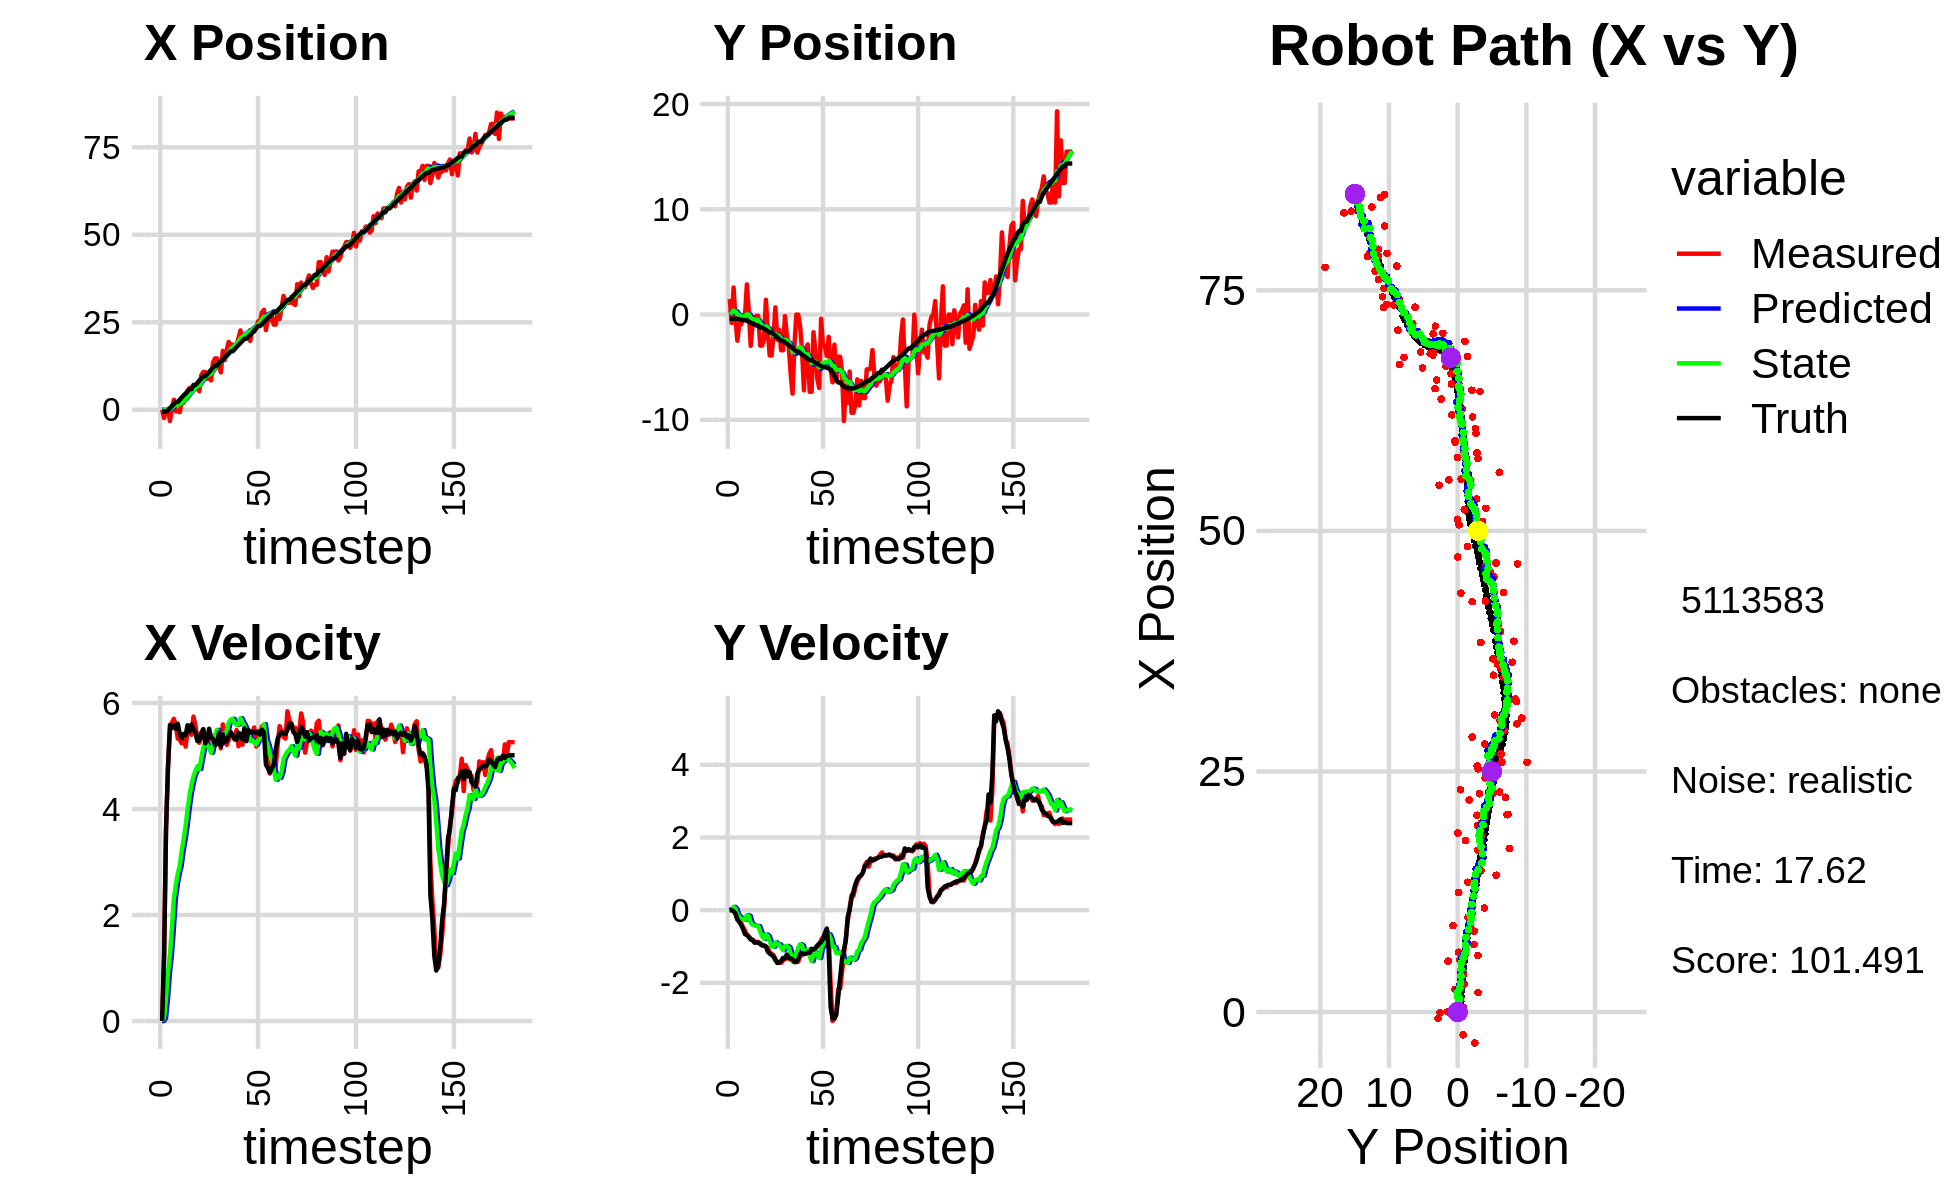

Data behind this chart, as committed beside it:
2.866846263738800568e-02, 1.470224946626233598e+00, 0.000000000000000000e+00, 0.000000000000000000e+00, 0.000000000000000000e+00, 0.000000000000000000e+00, 0.000000000000000000e+00, 0.000000000000000000e+00, 2.363475818334264365e-03, 1.381370375541667306e-01, 0.000000000000000000e+00, 0.000000000000000000e+00, -5.330863598086262867e-01, -3.991713811878410678e-01, 0.000000000000000000e+00, 0.000000000000000000e+00, 0.000000000000000000e+00, -1.759009901434183121e-04
2.866846263738800568e-02, 1.470224946626233598e+00, 0.000000000000000000e+00, 0.000000000000000000e+00, 2.363475818334264365e-03, 1.381370375541667306e-01, 0.000000000000000000e+00, 0.000000000000000000e+00, 4.665103066298944071e-03, 2.571318085512892537e-01, 3.729521668035272247e-04, 3.428230009254996241e-02, -5.330863598086262867e-01, -3.991713811878410678e-01, 0.000000000000000000e+00, 0.000000000000000000e+00, 0.000000000000000000e+00, -3.022701712325215340e-04
-2.370661795181590037e+00, -7.990223171344100761e-01, 1.243000024943879067e+00, 1.177124292591192988e-04, 4.702398282979297107e-03, 2.605600385605442715e-01, 3.729521668035272247e-04, 3.428230009254996241e-02, -1.876295391029422499e-01, 1.649019961812119850e-01, 5.385333352471352586e-02, -8.561814366331188531e-03, -5.330863598086262867e-01, -3.991713811878410678e-01, 1.199999999999999956e+00, 0.000000000000000000e+00, 1.200000047683715820e+00, -9.470026270719245076e-05
-6.930804236602178259e-02, 2.566550458494889053e+00, 3.631962256613856521e+00, -1.655127948825962925e-02, -1.822442057504709001e-01, 1.640458147445788550e-01, 5.385333352471352586e-02, -8.561814366331188531e-03, -4.403721784297554009e-02, 3.790506188776210372e-01, 4.270722196938759874e-01, 9.238174332727822069e-02, -4.719215038385177752e-01, -3.992054813405637170e-01, 3.600000000000000089e+00, -2.999999999999999889e-02, 3.599999904632568359e+00, 4.557086154818534851e-03
2.738566693700677512e-01, -4.575907503869630633e-01, 4.776806844008030239e+00, -1.067670760775659006e-01, -1.329995873587938582e-03, 3.882887932103488704e-01, 4.270722196938759874e-01, 9.238174332727822069e-02, 2.118951310804795818e-01, 3.025300084729450334e-01, 9.098849849021843905e-01, 3.481106627360724265e-02, -1.401839853312313866e-01, -4.013891696117358743e-01, 4.799000000000000377e+00, -8.799999999999999489e-02, 4.800000190734863281e+00, 2.234741859138011932e-02
-3.214634716940942827e+00, -2.485352158808476819e+00, 5.484871310196734129e+00, -2.593639097080233658e-01, 3.028836295706980319e-01, 3.060111151003057639e-01, 9.098849849021843905e-01, 3.481106627360724265e-02, 1.256741142472308503e-01, 3.730291954417119804e-02, 1.247125695381487098e+00, -1.244549862550245189e-01, 4.367546437040133456e-01, -4.165207151166714361e-01, 5.586000000000000298e+00, -2.520000000000000018e-01, 5.592000007629394531e+00, 4.725194722414016724e-02
4.861093162202354545e-01, -8.461577087321833224e-01, 5.629709447138508516e+00, -2.662128918167206981e-01, 2.503866837853795380e-01, 2.485742091866874337e-02, 1.247125695381487098e+00, -1.244549862550245189e-01, 4.920867798436732721e-01, -6.206808428487874119e-02, 1.748202112635079963e+00, -1.787750230406437157e-01, 1.076658665762882272e+00, -4.469141144666750054e-01, 5.527999999999999581e+00, -3.250000000000000111e-01, 5.538000106811523438e+00, 4.725194722414016724e-02
2.884312569535106618e+00, -9.528070544100907258e-01, 5.701708329784568541e+00, -3.590112442374818191e-01, 6.669069911071812129e-01, -7.994558658894311554e-02, 1.748202112635079963e+00, -1.787750230406437157e-01, 1.121894221433063166e+00, -1.694501795271097233e-01, 2.305097826744802347e+00, -2.361598857573024568e-01, 1.608232915026658993e+00, -4.807766828640434031e-01, 5.583999999999999631e+00, -4.069999999999999729e-01, 5.598999977111816406e+00, 6.288254261016845703e-02
-4.161761401938593452e-01, -9.980177957061825422e-02, 5.580403161104583454e+00, -4.680806462766268217e-01, 1.352404004107543356e+00, -1.930661681028399690e-01, 2.305097826744802347e+00, -2.361598857573024568e-01, 1.313705140958591810e+00, -1.957686135400281413e-01, 2.577707863461308868e+00, -2.484252062215684398e-01, 2.245672643276192204e+00, -5.352357926788559039e-01, 5.511000000000000121e+00, -5.190000000000000169e-01, 5.534999847412109375e+00, 8.368346840143203735e-02
-4.161761401938593452e-01, -9.980177957061825422e-02, 5.329173353075099762e+00, -5.646189694956269545e-01, 1.571475927304722742e+00, -2.206111341621849742e-01, 2.577707863461308868e+00, -2.484252062215684398e-01, 1.480091042219756847e+00, -2.248184985029015037e-01, 2.779017845762544070e+00, -2.645733115203479646e-01, 2.245672643276192204e+00, -5.352357926788559039e-01, 5.610000000000000320e+00, -6.590000000000000302e-01, 5.649000167846679688e+00, 1.055549159646034241e-01
-6.659424903578734511e-01, 2.855631529531256874e+00, 5.305891170723610273e+00, -6.697935613778789321e-01, 1.757992826796011210e+00, -2.512758296549362780e-01, 2.779017845762544070e+00, -2.645733115203479646e-01, 1.603340172027921451e+00, 1.946501454472482351e-02, 2.931300121060131492e+00, -1.349391226937439736e-01, 2.886969029700289902e+00, -6.045411232006975277e-01, 5.421000000000000263e+00, -6.860000000000000542e-01, 5.464000225067138672e+00, 1.255716234445571899e-01
2.361446797587601676e+00, 3.676782984974398816e-01, 5.238973157353215448e+00, -7.257283373958161032e-01, 1.896470184133934644e+00, 5.971102275350425453e-03, 2.931300121060131492e+00, -1.349391226937439736e-01, 2.070172031111759736e+00, 1.117682929582623427e-02, 3.212075394263697259e+00, -1.558643642917928729e-01, 3.513018071212519633e+00, -6.843093490263287837e-01, 5.333000000000000185e+00, -7.389999999999999902e-01, 5.383999824523925781e+00, 1.376489251852035522e-01
2.024824083025412058e+00, -2.977252409318958293e+00, 5.327157612473018666e+00, -7.871589654753341492e-01, 2.391379570538129329e+00, -4.409607133353053710e-03, 3.212075394263697259e+00, -1.558643642917928729e-01, 2.457188609654872291e+00, -3.139868502963751307e-01, 3.427036420523743132e+00, -3.471170150489214512e-01, 4.126699864332771028e+00, -7.699977609596029282e-01, 5.416999999999999815e+00, -8.080000000000000515e-01, 5.475999832153320312e+00, 1.467018574476242065e-01
3.876597046662359158e+00, -8.766215625795736877e-01, 5.178114049276568487e+00, -8.094552069292405561e-01, 2.799892251707246871e+00, -3.486985518012672980e-01, 3.427036420523743132e+00, -3.471170150489214512e-01, 3.017153808265226278e+00, -4.205644880716398193e-01, 3.678179085235360635e+00, -4.032429211929722257e-01, 4.644663274054807722e+00, -8.472778959022670975e-01, 5.392999999999999794e+00, -8.289999999999999591e-01, 5.455999851226806641e+00, 1.550674140453338623e-01
5.430760011088735517e+00, -3.257516185283625965e-01, 5.483406410785193863e+00, -8.571792410673851892e-01, 3.384971716788762297e+00, -4.608887801909370419e-01, 3.678179085235360635e+00, -4.032429211929722257e-01, 3.719434069240609819e+00, -4.699215725431189483e-01, 3.986695218537726682e+00, -4.249652494130110036e-01, 5.271326482302110428e+00, -9.455663724976985929e-01, 5.581000000000000405e+00, -8.950000000000000178e-01, 5.651999950408935547e+00, 1.550674140453338623e-01
6.215539365931014970e+00, -1.302597676016648554e-01, 5.438105918041105546e+00, -8.809557825288113486e-01, 4.118103591094382843e+00, -5.124180974844200209e-01, 3.986695218537726682e+00, -4.249652494130110036e-01, 4.440481578690860687e+00, -4.981954828623913478e-01, 4.258723844448682350e+00, -4.340683182180415378e-01, 5.908270299307885942e+00, -1.048761205257936480e+00, 5.461999999999999744e+00, -8.900000000000000133e-01, 5.533999919891357422e+00, 1.606016159057617188e-01
6.215539365931014970e+00, -1.302597676016648554e-01, 5.401978878774356119e+00, -8.725878346695343790e-01, 4.866353963135728655e+00, -5.416023146841955072e-01, 4.258723844448682350e+00, -4.340683182180415378e-01, 5.084528011444532147e+00, -5.237010168296095669e-01, 4.456870932624812376e+00, -4.403878631414009925e-01, 5.908270299307885942e+00, -1.048761205257936480e+00, 5.591000000000000192e+00, -9.000000000000000222e-01, 5.663000106811523438e+00, 1.601478308439254761e-01
5.874434172918616248e+00, -2.950210289436268951e+00, 5.743554848283175751e+00, -9.402019479352747844e-01, 5.530215104707012941e+00, -5.677398031437497217e-01, 4.456870932624812376e+00, -4.403878631414009925e-01, 5.637080030915075923e+00, -8.158901563883041996e-01, 4.617488375947955248e+00, -5.900905713584355672e-01, 7.076630055425366272e+00, -1.238939360289454283e+00, 5.503000000000000114e+00, -9.090000000000000302e-01, 5.578000068664550781e+00, 1.622577607631683350e-01
5.874434172918616248e+00, -2.950210289436268951e+00, 5.568461907118598120e+00, -9.681608484088333189e-01, 6.098828868509871270e+00, -8.748992135241477897e-01, 4.617488375947955248e+00, -5.900905713584355672e-01, 6.121251256275152208e+00, -1.088334714253266888e+00, 4.710763530830575085e+00, -7.166726956789153391e-01, 7.076630055425366272e+00, -1.238939360289454283e+00, 5.437000000000000277e+00, -9.679999999999999716e-01, 5.521999835968017578e+00, 1.721442192792892456e-01
7.012770652243285774e+00, -2.374302939732755746e+00, 5.364185541395929846e+00, -9.857126538033993413e-01, 6.592327609358209273e+00, -1.160001983821158378e+00, 4.710763530830575085e+00, -7.166726956789153391e-01, 6.675603375367821890e+00, -1.287129919487153495e+00, 4.805366964002089070e+00, -7.934547935570089860e-01, 7.703772007957556234e+00, -1.348469690083093031e+00, 5.283000000000000362e+00, -9.689999999999999725e-01, 5.370999813079833984e+00, 1.817307174205780029e-01
5.289010226784451874e+00, 1.399729057254535780e+00, 5.248749882646579934e+00, -1.004469612105858722e+00, 7.156140071768030353e+00, -1.366475398842854405e+00, 4.805366964002089070e+00, -7.934547935570089860e-01, 6.958397392354388700e+00, -1.115636738952827667e+00, 4.755261130846147211e+00, -6.682663755301969655e-01, 8.310238301310160836e+00, -1.459984974341937081e+00, 5.293999999999999595e+00, -9.949999999999999956e-01, 5.387000083923339844e+00, 1.890868842601776123e-01
9.873283385773648391e+00, -1.518178512846885875e+00, 5.422595128412141641e+00, -1.037738918223476636e+00, 7.433923505439003598e+00, -1.182463376505847430e+00, 4.755261130846147211e+00, -6.682663755301969655e-01, 7.756393811074324240e+00, -1.231442437917723343e+00, 4.958606589806148435e+00, -7.070435801672572129e-01, 8.923504292508164681e+00, -1.579225496022732989e+00, 5.432000000000000384e+00, -1.143999999999999906e+00, 5.552000045776367188e+00, 1.890868842601776123e-01
1.081101494978562982e+01, -3.895938829175133566e+00, 5.495204941383100561e+00, -1.168181062632953182e+00, 8.252254470054939617e+00, -1.302146795934449042e+00, 4.958606589806148435e+00, -7.070435801672572129e-01, 8.582106254919736443e+00, -1.568265228751982487e+00, 5.153829164204088542e+00, -8.634894739378038420e-01, 9.552378118199913004e+00, -1.713606313407034065e+00, 5.509000000000000341e+00, -1.193999999999999950e+00, 5.637000083923339844e+00, 2.094637453556060791e-01
1.081101494978562982e+01, -3.895938829175133566e+00, 5.269928802535503998e+00, -1.196271003374693942e+00, 9.097489171340145120e+00, -1.654614176145762894e+00, 5.153829164204088542e+00, -8.634894739378038420e-01, 9.305871639275935081e+00, -1.881473345734331115e+00, 5.257657478588566136e+00, -9.946311525841865508e-01, 9.552378118199913004e+00, -1.713606313407034065e+00, 5.238999999999999879e+00, -1.233999999999999986e+00, 5.381999969482421875e+00, 2.232167422771453857e-01
8.866329252357148860e+00, -1.891211961337580849e+00, 5.254252198540965146e+00, -1.241787681745922800e+00, 9.831637387134792405e+00, -1.980936460992749781e+00, 5.257657478588566136e+00, -9.946311525841865508e-01, 9.717434136171934966e+00, -1.984023474469166715e+00, 5.206024400872674818e+00, -1.004836082119481278e+00, 1.016403621404929680e+01, -1.855013564829340877e+00, 5.301999999999999602e+00, -1.276999999999999913e+00, 5.453000068664550781e+00, 2.320810407400131226e-01
8.977509557799303153e+00, 6.851556738739470465e-01, 5.348166860443646975e+00, -1.338013587014309280e+00, 1.023803657625920316e+01, -2.084507082681114731e+00, 5.206024400872674818e+00, -1.004836082119481278e+00, 1.009644521929039129e+01, -1.838957846425584020e+00, 5.154815307455168139e+00, -8.871156756820883782e-01, 1.077166026848714253e+01, -2.000153498007730679e+00, 5.514999999999999680e+00, -1.379000000000000004e+00, 5.684999942779541016e+00, 2.451496869325637817e-01
8.400204598616523910e+00, -2.391013742090533079e+00, 5.378626814481098251e+00, -1.455183111543634444e+00, 1.061192675003590757e+01, -1.927669413993792880e+00, 5.154815307455168139e+00, -8.871156756820883782e-01, 1.036217378664650113e+01, -1.997838382520968681e+00, 5.062133591517588904e+00, -9.437100255009558403e-01, 1.140524905930512212e+01, -2.162039594077189264e+00, 5.349000000000000199e+00, -1.447000000000000064e+00, 5.540999889373779297e+00, 2.642236351966857910e-01
1.348606938069744032e+01, -1.472283199856269764e+00, 5.248554130595681322e+00, -1.422858298322558612e+00, 1.086838714579826082e+01, -2.092209385071064354e+00, 5.062133591517588904e+00, -9.437100255009558403e-01, 1.118719236548300344e+01, -2.056099641229939934e+00, 5.221747203034685647e+00, -9.412918691125797821e-01, 1.201870769220802160e+01, -2.328429893034182019e+00, 5.323000000000000398e+00, -1.441999999999999948e+00, 5.514999866485595703e+00, 2.647324204444885254e-01
1.467396062610814056e+01, -3.392928019853798105e+00, 5.347965571121161332e+00, -1.449808271511426883e+00, 1.170936708578647156e+01, -2.150228828141198090e+00, 5.221747203034685647e+00, -9.412918691125797821e-01, 1.206605587131255852e+01, -2.291056952782749789e+00, 5.393121688043013506e+00, -1.032936808598015510e+00, 1.262349551861540675e+01, -2.491394833461818781e+00, 5.211000000000000298e+00, -1.397999999999999909e+00, 5.394999980926513672e+00, 2.647324204444885254e-01
1.467396062610814056e+01, -3.392928019853798105e+00, 5.308487110906288997e+00, -1.380286585457827231e+00, 1.260536804011685952e+01, -2.394350633642551518e+00, 5.393121688043013506e+00, -1.032936808598015510e+00, 1.284537163322110409e+01, -2.504651137439000141e+00, 5.493597436428447445e+00, -1.102936632834932373e+00, 1.262349551861540675e+01, -2.491394833461818781e+00, 5.222999999999999865e+00, -1.314000000000000057e+00, 5.385000228881835938e+00, 2.543821632862091064e-01
1.242562109179016083e+01, -1.491134925539591705e-01, 5.446003729513554603e+00, -1.354838458885770480e+00, 1.339473137686394821e+01, -2.614944800722493579e+00, 5.493597436428447445e+00, -1.102936632834932373e+00, 1.327780589557830204e+01, -2.394234633798281831e+00, 5.436875522950296080e+00, -9.956107418978173973e-01, 1.322259181745357992e+01, -2.644624785890941965e+00, 5.440999999999999837e+00, -1.326000000000000068e+00, 5.599999904632568359e+00, 2.438269257545471191e-01
1.067735189176207555e+01, -1.977973834484098248e+00, 5.144613719513707828e+00, -1.240246644423229183e+00, 1.382149344787333156e+01, -2.493795707988063715e+00, 5.436875522950296080e+00, -9.956107418978173973e-01, 1.343505592255595182e+01, -2.456556159825065144e+00, 5.237601277160983670e+00, -9.844858040956208090e-01, 1.373513263443921595e+01, -2.771022395454611154e+00, 5.177999999999999936e+00, -1.221999999999999975e+00, 5.320000171661376953e+00, 2.365628182888031006e-01
1.682379859653215348e+01, -2.963284270132588105e+00, 5.596880800892495067e+00, -1.335456270971943082e+00, 1.395881605027205019e+01, -2.555004740234627203e+00, 5.237601277160983670e+00, -9.844858040956208090e-01, 1.431572395837555867e+01, -2.609814206855525676e+00, 5.429465855891224990e+00, -1.025412723624916866e+00, 1.433425945021323500e+01, -2.913045005044245794e+00, 5.410000000000000142e+00, -1.310999999999999943e+00, 5.566999912261962891e+00, 2.342276573181152344e-01
1.421542680238231782e+01, -5.610625581179422561e+00, 5.471529127191958608e+00, -1.364070863971337033e+00, 1.485867054396468134e+01, -2.712355479218017340e+00, 5.429465855891224990e+00, -1.025412723624916866e+00, 1.478484941499235994e+01, -3.001289770337318252e+00, 5.399963942786974336e+00, -1.188953093139940131e+00, 1.494842761764063965e+01, -3.062370376112404813e+00, 5.262999999999999901e+00, -1.326999999999999957e+00, 5.427999973297119141e+00, 2.443229407072067261e-01
1.700523430080180276e+01, -7.520729379100217216e+00, 5.208476218130314805e+00, -1.343658623333363167e+00, 1.532484580927105711e+01, -3.120185079651312421e+00, 5.399963942786974336e+00, -1.188953093139940131e+00, 1.551349706183929378e+01, -3.542159965243954822e+00, 5.468007367200500290e+00, -1.416046554926520873e+00, 1.555361980211933037e+01, -3.215486839941267050e+00, 5.285000000000000142e+00, -1.356999999999999984e+00, 5.456999778747558594e+00, 2.524707019329071045e-01
1.939689415690975949e+01, -2.903118357675669170e+00, 5.303163417027549897e+00, -1.404512172242882162e+00, 1.606029779855934336e+01, -3.683764620736607043e+00, 5.468007367200500290e+00, -1.416046554926520873e+00, 1.644596179801777680e+01, -3.609647787541738317e+00, 5.626938471791551599e+00, -1.376700956834840728e+00, 1.606095546426629639e+01, -3.348129824151559131e+00, 5.383000000000000007e+00, -1.429999999999999938e+00, 5.568999767303466797e+00, 2.589001655578613281e-01
1.860550159161518380e+01, -1.061160985871907603e-02, 5.424364278767098924e+00, -1.419408242740970438e+00, 1.700865564519693152e+01, -3.747317883225222523e+00, 5.626938471791551599e+00, -1.376700956834840728e+00, 1.718686814497439386e+01, -3.397099160687950814e+00, 5.689319657218618431e+00, -1.194146312756116490e+00, 1.668341869092772356e+01, -3.514016703299265743e+00, 5.453999999999999737e+00, -1.427000000000000046e+00, 5.638000011444091797e+00, 2.559342384338378906e-01
1.860550159161518380e+01, -1.061160985871907603e-02, 5.405015752897740278e+00, -1.414345261036117574e+00, 1.775580011069625641e+01, -3.516513791963562507e+00, 5.689319657218618431e+00, -1.194146312756116490e+00, 1.784155170753755826e+01, -3.196302381372134516e+00, 5.702988929971884779e+00, -1.033490694783792074e+00, 1.668341869092772356e+01, -3.514016703299265743e+00, 5.387999999999999901e+00, -1.340000000000000080e+00, 5.552000045776367188e+00, 2.559342384338378906e-01
1.782089215474374910e+01, -1.153505400300274264e+00, 5.325960344454937712e+00, -1.255759429680284756e+00, 1.841185060053474842e+01, -3.299651450850513701e+00, 5.702988929971884779e+00, -1.033490694783792074e+00, 1.832265309385554630e+01, -3.107700036507226038e+00, 5.629906153961638182e+00, -9.403031203188467746e-01, 1.730553096494387688e+01, -3.670150355162915545e+00, 5.314000000000000057e+00, -1.207999999999999963e+00, 5.449999809265136719e+00, 2.315518110990524292e-01
1.830827867946053900e+01, -3.495492116250937364e+00, 5.489444148680348690e+00, -1.236580085217363623e+00, 1.888564370925170977e+01, -3.201730348539110871e+00, 5.629906153961638182e+00, -9.403031203188467746e-01, 1.881021787676011670e+01, -3.243189864219448104e+00, 5.583712547260502923e+00, -9.723142295301800964e-01, 1.791737979637212774e+01, -3.810505227630940794e+00, 5.309000000000000163e+00, -1.187000000000000055e+00, 5.440999984741210938e+00, 2.215667366981506348e-01
2.050339847815980221e+01, -7.200649575359934218e+00, 5.183253249569405696e+00, -1.148636980445090217e+00, 1.936858913148616779e+01, -3.340421287172466336e+00, 5.583712547260502923e+00, -9.723142295301800964e-01, 1.948204607672921185e+01, -3.712456618379095907e+00, 5.599672005709654954e+00, -1.173879588911003857e+00, 1.852945560184640073e+01, -3.947466449069692462e+00, 5.437999999999999723e+00, -1.207999999999999963e+00, 5.571000099182128906e+00, 2.180810868740081787e-01
2.268398708115471507e+01, -3.177271859109253249e+00, 5.366310649656830023e+00, -1.186896775946947535e+00, 2.004201327730017823e+01, -3.829844577270196115e+00, 5.599672005709654954e+00, -1.173879588911003857e+00, 2.034210009261571983e+01, -3.768942521661429179e+00, 5.714141396868123834e+00, -1.142329260785788447e+00, 1.904986995461249677e+01, -4.062775210977728868e+00, 5.416000000000000369e+00, -1.197999999999999954e+00, 5.546999931335449219e+00, 2.176713198423385620e-01
2.044723492875289850e+01, -2.835235313570806159e+00, 5.212543645937928183e+00, -1.150491558023736482e+00, 2.091351423230253204e+01, -3.883175447740008224e+00, 5.714141396868123834e+00, -1.142329260785788447e+00, 2.083263844691675715e+01, -3.784783309314775579e+00, 5.633899769109229183e+00, -1.090913288892917832e+00, 1.966778033934012981e+01, -4.199597195302296804e+00, 5.309000000000000163e+00, -1.161999999999999922e+00, 5.434999942779541016e+00, 2.172331064939498901e-01
2.054114523494231648e+01, -7.343305901452760409e+00, 5.457120157922807024e+00, -1.135479750448669112e+00, 2.139602842382767989e+01, -3.893874638204067207e+00, 5.633899769109229183e+00, -1.090913288892917832e+00, 2.128595255189063451e+01, -4.221064588169709531e+00, 5.568953428747133394e+00, -1.264364802832691259e+00, 2.029011768048797393e+01, -4.333701924640745773e+00, 5.522999999999999687e+00, -1.173999999999999932e+00, 5.645999908447265625e+00, 2.051459401845932007e-01
2.054114523494231648e+01, -7.343305901452760409e+00, 5.332783329127724237e+00, -1.109608604634361395e+00, 2.184284789476534883e+01, -4.347501068452978679e+00, 5.568953428747133394e+00, -1.264364802832691259e+00, 2.167693639041372577e+01, -4.622671318400422891e+00, 5.473712709693277390e+00, -1.403603629072006642e+00, 2.029011768048797393e+01, -4.333701924640745773e+00, 5.278999999999999915e+00, -1.062999999999999945e+00, 5.385000228881835938e+00, 2.051459401845932007e-01
2.203588694341125631e+01, -1.682753400523620213e+00, 5.433596098087050130e+00, -1.090777435278253105e+00, 2.222430766138305458e+01, -4.763031681307623444e+00, 5.473712709693277390e+00, -1.403603629072006642e+00, 2.219998704535052170e+01, -4.458168765198863959e+00, 5.459270608971294791e+00, -1.232624427252368537e+00, 2.090584701243230015e+01, -4.459106521245368882e+00, 5.490000000000000213e+00, -1.086999999999999966e+00, 5.597000122070312500e+00, 1.981136053800582886e-01
1.966346043341727778e+01, -3.470120029090606462e+00, 5.359480999478086538e+00, -1.053283556040015334e+00, 2.274591410624764976e+01, -4.581431207924100413e+00, 5.459270608971294791e+00, -1.232624427252368537e+00, 2.237666183590355828e+01, -4.468352478413748052e+00, 5.284561924619504580e+00, -1.167020239973389995e+00, 2.142740386702740452e+01, -4.563345508135560280e+00, 5.443999999999999950e+00, -1.044000000000000039e+00, 5.544000148773193359e+00, 1.940540671348571777e-01
2.286149293137960825e+01, -6.105576113125789739e+00, 5.433344083316656636e+00, -9.628590039849365123e-01, 2.290511802836550714e+01, -4.585054502411087363e+00, 5.284561924619504580e+00, -1.167020239973389995e+00, 2.290761616625924546e+01, -4.718879028807255516e+00, 5.298702818380991886e+00, -1.230287369440350886e+00, 2.205424636542601746e+01, -4.682269172211772634e+00, 5.453999999999999737e+00, -9.919999999999999929e-01, 5.544000148773193359e+00, 1.753920614719390869e-01
2.231280046662252659e+01, -6.970579222345996584e+00, 5.539010936845901512e+00, -9.327636348871275462e-01, 2.343748644809734571e+01, -4.841907765751290782e+00, 5.298702818380991886e+00, -1.230287369440350886e+00, 2.331698923734294837e+01, -5.028712851795548389e+00, 5.265566049119547287e+00, -1.318168946756344884e+00, 2.269016116841410025e+01, -4.792084292370899945e+00, 5.453000000000000291e+00, -9.230000000000000426e-01, 5.530000209808349609e+00, 1.668336689472198486e-01
2.309971734867217563e+01, -3.978806298469079183e-01, 5.180973229147200598e+00, -8.297756809233250985e-01, 2.384354584225490470e+01, -5.160529746471183010e+00, 5.265566049119547287e+00, -1.318168946756344884e+00, 2.375132940284638039e+01, -4.688941153037216480e+00, 5.216713517572967085e+00, -1.053528857568930777e+00, 2.331645721169688912e+01, -4.895442084315742015e+00, 5.429999999999999716e+00, -8.770000000000000018e-01, 5.500000000000000000e+00, 1.588095724582672119e-01
2.527336376893018510e+01, -2.990501241291696033e+00, 5.443422155601727930e+00, -7.437679576517185476e-01, 2.427300075460367879e+01, -4.794294038794109980e+00, 5.216713517572967085e+00, -1.053528857568930777e+00, 2.440282939608315260e+01, -4.609886502575200495e+00, 5.294907287243584726e+00, -9.459453550108141151e-01, 2.394201034275366524e+01, -4.992200449842342458e+00, 5.464000000000000412e+00, -7.930000000000000382e-01, 5.520999908447265625e+00, 1.357951909303665161e-01
2.527336376893018510e+01, -2.990501241291696033e+00, 5.363167989577694250e+00, -7.328023416383966371e-01, 2.493232012480751081e+01, -4.704481038076282040e+00, 5.294907287243584726e+00, -9.459453550108141151e-01, 2.497611696661526182e+01, -4.533028888599186068e+00, 5.320566395475499810e+00, -8.485038157640930612e-01, 2.394201034275366524e+01, -4.992200449842342458e+00, 5.405999999999999694e+00, -6.310000000000000053e-01, 5.442999839782714844e+00, 1.357951909303665161e-01
2.784538048483575423e+01, -3.930468634505115411e+00, 5.558422815218547086e+00, -5.442069765811626825e-01, 2.550817360616281348e+01, -4.617879270175595074e+00, 5.320566395475499810e+00, -8.485038157640930612e-01, 2.579649263066190201e+01, -4.538947349783828855e+00, 5.470976345027219523e+00, -7.965279113328628258e-01, 2.446216911066391830e+01, -5.053836897740770162e+00, 5.496000000000000441e+00, -5.050000000000000044e-01, 5.519000053405761719e+00, 9.759567677974700928e-02
2.856821459537295738e+01, -2.123079136959423074e+00, 5.579802408521993051e+00, -6.540102634880232690e-01, 2.634359026516462521e+01, -4.618600140917115127e+00, 5.470976345027219523e+00, -7.965279113328628258e-01, 2.661197462014552784e+01, -4.376768300807190037e+00, 5.601135973937482859e+00, -6.645451614032074072e-01, 2.508868926722707471e+01, -5.114275053694598228e+00, 5.448999999999999844e+00, -1.122000000000000108e+00, 5.563000202178955078e+00, 1.166779175400733948e-01
2.273631733622629270e+01, -5.157819935499682096e+00, 5.060817394514414147e+00, -2.025223599580758371e+00, 2.717208821753927595e+01, -4.443222816947510978e+00, 5.601135973937482859e+00, -6.645451614032074072e-01, 2.662031780329054698e+01, -4.573811325587628041e+00, 5.305841167736753405e+00, -7.801258680010798585e-01, 2.571324485505332547e+01, -5.238886432246826708e+00, 4.836999999999999744e+00, -2.664000000000000146e+00, 5.521999835968017578e+00, 3.806591033935546875e-01
2.597855672247580117e+01, -6.440110222623407488e+00, 4.880985421285848780e+00, -3.050822479309103663e+00, 2.715090192006422143e+01, -4.651823912387736293e+00, 5.305841167736753405e+00, -7.801258680010798585e-01, 2.699056744815904452e+01, -4.925902109854333411e+00, 5.196597875807533740e+00, -1.002510391323145011e+00, 2.627772563637546099e+01, -5.530756549494757479e+00, 4.772000000000000242e+00, -2.984999999999999876e+00, 5.629000186920166016e+00, 5.586297512054443359e-01
2.557717651114344548e+01, -2.858309583317217406e+00, 4.668879965567245272e+00, -2.995124055086914261e+00, 2.751022723573979789e+01, -5.026153148986647778e+00, 5.196597875807533740e+00, -1.002510391323145011e+00, 2.725474315564416017e+01, -4.914433636964596452e+00, 5.035585092303011656e+00, -1.012590121548706534e+00, 2.673082298055092920e+01, -5.820493774137688980e+00, 4.690000000000000391e+00, -2.975999999999999979e+00, 5.553999900817871094e+00, 5.703822970390319824e-01
2.681722146241742522e+01, -6.322088764580118259e+00, 4.841614429140732589e+00, -2.780046899620932876e+00, 2.775830166487446249e+01, -5.015692649119467106e+00, 5.035585092303011656e+00, -1.012590121548706534e+00, 2.763715953037447903e+01, -5.220964002732182863e+00, 4.964160346425916970e+00, -1.181451763799430621e+00, 2.727377456421011814e+01, -6.156500414463711657e+00, 4.759000000000000341e+00, -2.879000000000000004e+00, 5.561999797821044922e+00, 5.212315917015075684e-01
2.433773988446226966e+01, -4.010102585803299924e+00, 4.822823354298941823e+00, -2.173585629698938870e+00, 2.813357556501707180e+01, -5.339109179112125680e+00, 4.964160346425916970e+00, -1.181451763799430621e+00, 2.767791710222136103e+01, -5.259955685268296044e+00, 4.746977159395298962e+00, -1.174108588998824310e+00, 2.783372062440865591e+01, -6.450075224899645576e+00, 4.836999999999999744e+00, -2.387999999999999901e+00, 5.394999980926513672e+00, 4.234254062175750732e-01
2.433773988446226966e+01, -4.010102585803299924e+00, 4.800942717090484813e+00, -2.163724302606673255e+00, 2.815261481816089173e+01, -5.377366544168178386e+00, 4.746977159395298962e+00, -1.174108588998824310e+00, 2.770475114783184623e+01, -5.294490176403837900e+00, 4.550386085108500289e+00, -1.164722423788077110e+00, 2.783372062440865591e+01, -6.450075224899645576e+00, 5.118000000000000327e+00, -1.874000000000000110e+00, 5.449999809265136719e+00, 4.234254062175750732e-01
2.831060773081528126e+01, -5.384748892173607970e+00, 5.213256255732961364e+00, -1.711469569251431677e+00, 2.815978975634269688e+01, -5.410962418782645500e+00, 4.550386085108500289e+00, -1.164722423788077110e+00, 2.821169487338277193e+01, -5.433901197567742258e+00, 4.631716368738509892e+00, -1.195647173859026635e+00, 2.841293376631400136e+01, -6.680144862317634491e+00, 5.328000000000000291e+00, -1.352999999999999980e+00, 5.497000217437744141e+00, 3.172063827514648438e-01
... 121 more rows
